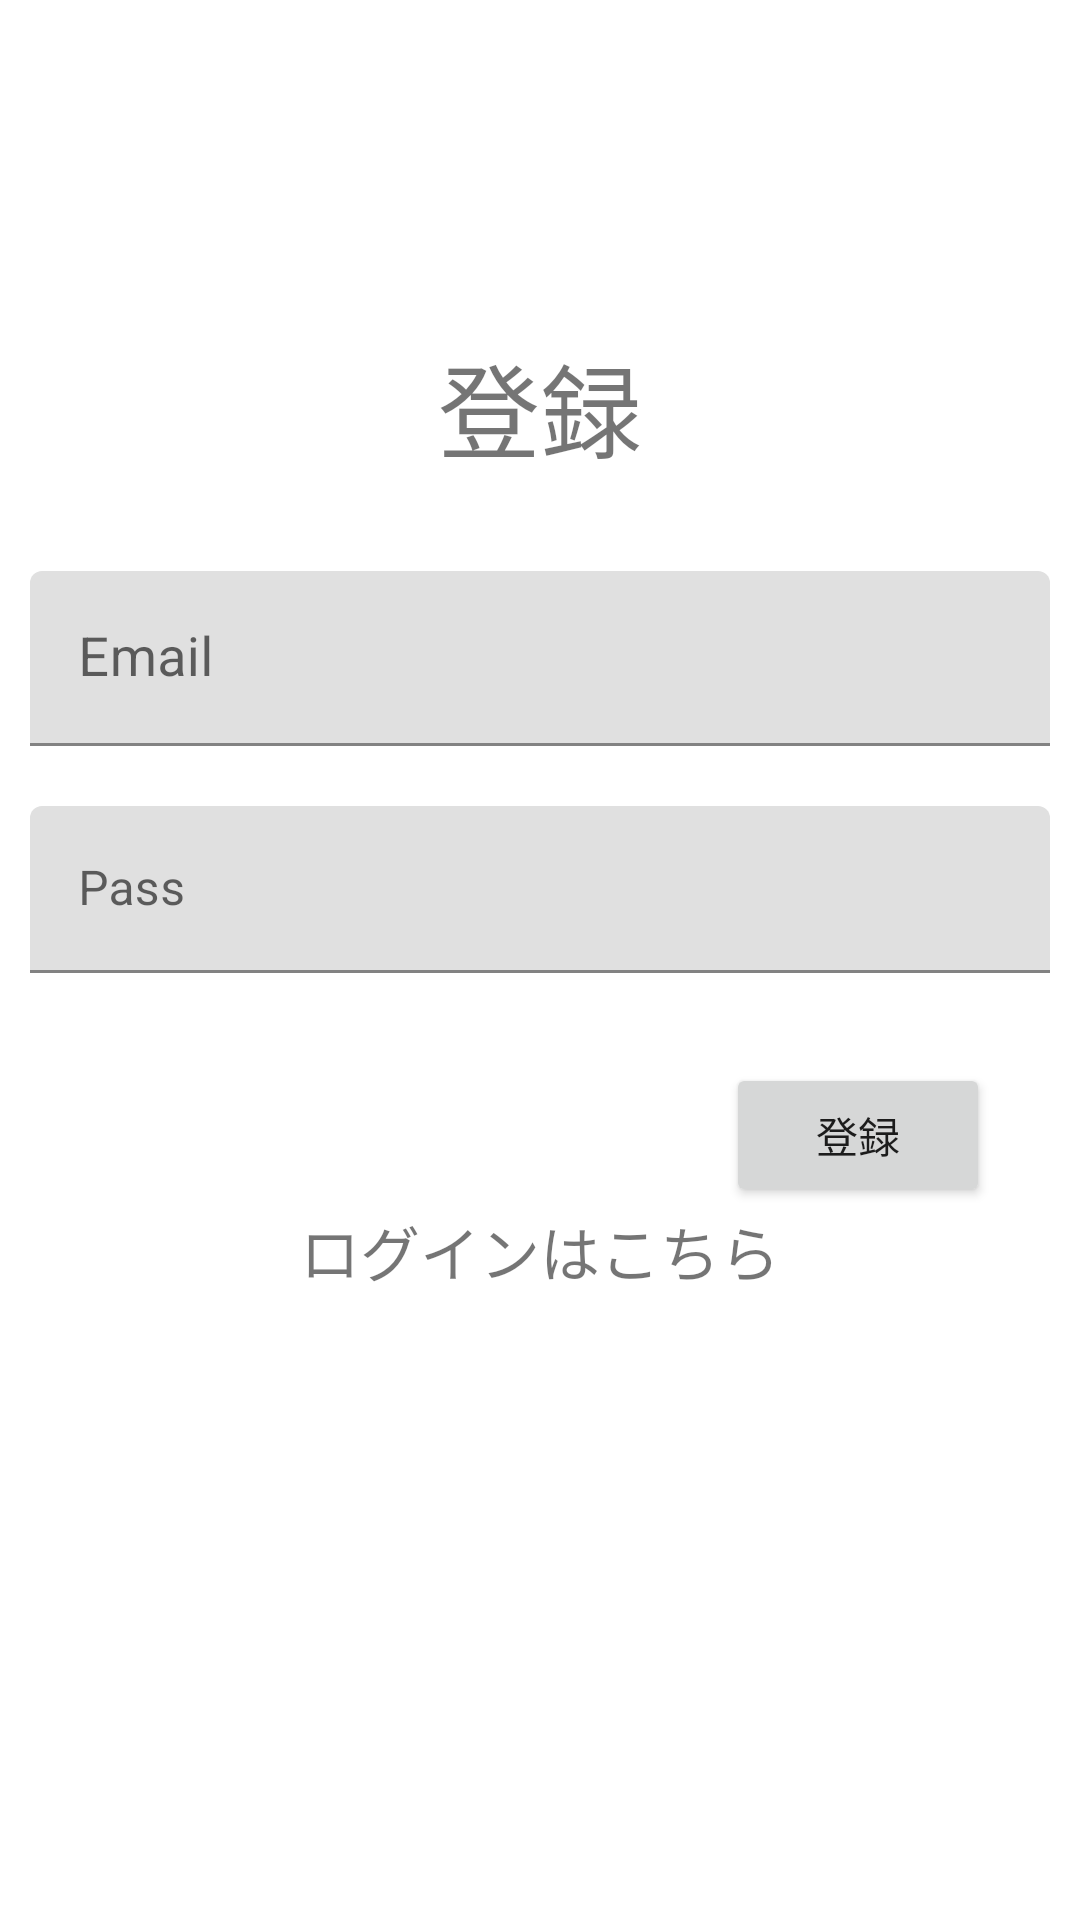

This screen was rendered from an Android layout file. Write that file and the resources it references.
<!-- AndroidManifest.xml: application theme Theme.Phone_heartapp -->
<!-- res/layout/activity_register.xml -->
<?xml version="1.0" encoding="utf-8"?>
<LinearLayout xmlns:android="http://schemas.android.com/apk/res/android"
    xmlns:app="http://schemas.android.com/apk/res-auto"
    xmlns:tools="http://schemas.android.com/tools"
    android:layout_width="match_parent"
    android:layout_height="match_parent"
    android:gravity="center|right"
    android:orientation="vertical"
    tools:context=".RegisterActivity">

    <TextView
        android:id="@+id/textRegister"
        android:layout_width="match_parent"
        android:layout_height="wrap_content"
        android:layout_marginTop="-84dp"
        android:layout_marginBottom="20dp"
        android:gravity="center"
        android:text="登録"
        android:textSize="34sp" />

    <com.google.android.material.textfield.TextInputLayout
        android:layout_width="match_parent"
        android:layout_height="wrap_content">

        <com.google.android.material.textfield.TextInputEditText
            android:id="@+id/email"
            android:layout_width="match_parent"
            android:layout_height="wrap_content"
            android:layout_margin="10dp"
            android:layout_marginTop="34dp"
            android:hint="Email"
            android:textSize="18sp">

        </com.google.android.material.textfield.TextInputEditText>
    </com.google.android.material.textfield.TextInputLayout>



    <com.google.android.material.textfield.TextInputLayout
        android:layout_width="match_parent"
        android:layout_height="wrap_content">

        <com.google.android.material.textfield.TextInputEditText
            android:id="@+id/editPass"
            android:layout_width="match_parent"
            android:layout_height="wrap_content"
            android:layout_margin="10dp"
            android:hint="Pass" />

    </com.google.android.material.textfield.TextInputLayout>

    <ProgressBar
        android:id="@+id/progressbar"
        android:visibility="gone"
        android:layout_width="wrap_content"
        android:layout_height="wrap_content" />

    <Button
        android:id="@+id/registerBtn"
        android:layout_width="wrap_content"
        android:layout_height="wrap_content"
        android:layout_marginTop="20dp"
        android:foregroundGravity="center"
        android:gravity="center"
        android:onClick="regonClick"
        android:layout_marginRight="30dp"
        android:text="登録" />

    <TextView
        android:id="@+id/loginNow"
        android:layout_width="match_parent"
        android:layout_height="wrap_content"
        android:gravity="center"
        android:textSize="20sp"
        android:onClick="logNowClick"
        android:clickable="true"
        android:text="ログインはこちら" />


</LinearLayout>
<!-- resources referenced by this layout -->
<resources>
  <style name="Theme.Phone_heartapp" parent="Theme.MaterialComponents.DayNight.DarkActionBar">
          
          <item name="colorPrimary">@color/purple_500</item>
          <item name="colorPrimaryVariant">@color/purple_700</item>
          <item name="colorOnPrimary">@color/white</item>
          
          <item name="colorSecondary">@color/teal_200</item>
          <item name="colorSecondaryVariant">@color/teal_700</item>
          <item name="colorOnSecondary">@color/black</item>
          
          <item name="android:statusBarColor">?attr/colorPrimaryVariant</item>
          
      </style>
  <!-- not gathered from this repository: default colours our renderer supplied (Android Studio template values) -->
  <color name="purple_500">#FF6200EE</color>
  <color name="purple_700">#FF3700B3</color>
  <color name="teal_200">#FF03DAC5</color>
  <color name="teal_700">#FF018786</color>
  <color name="black">#FF000000</color>
  <color name="white">#FFFFFFFF</color>
</resources>
